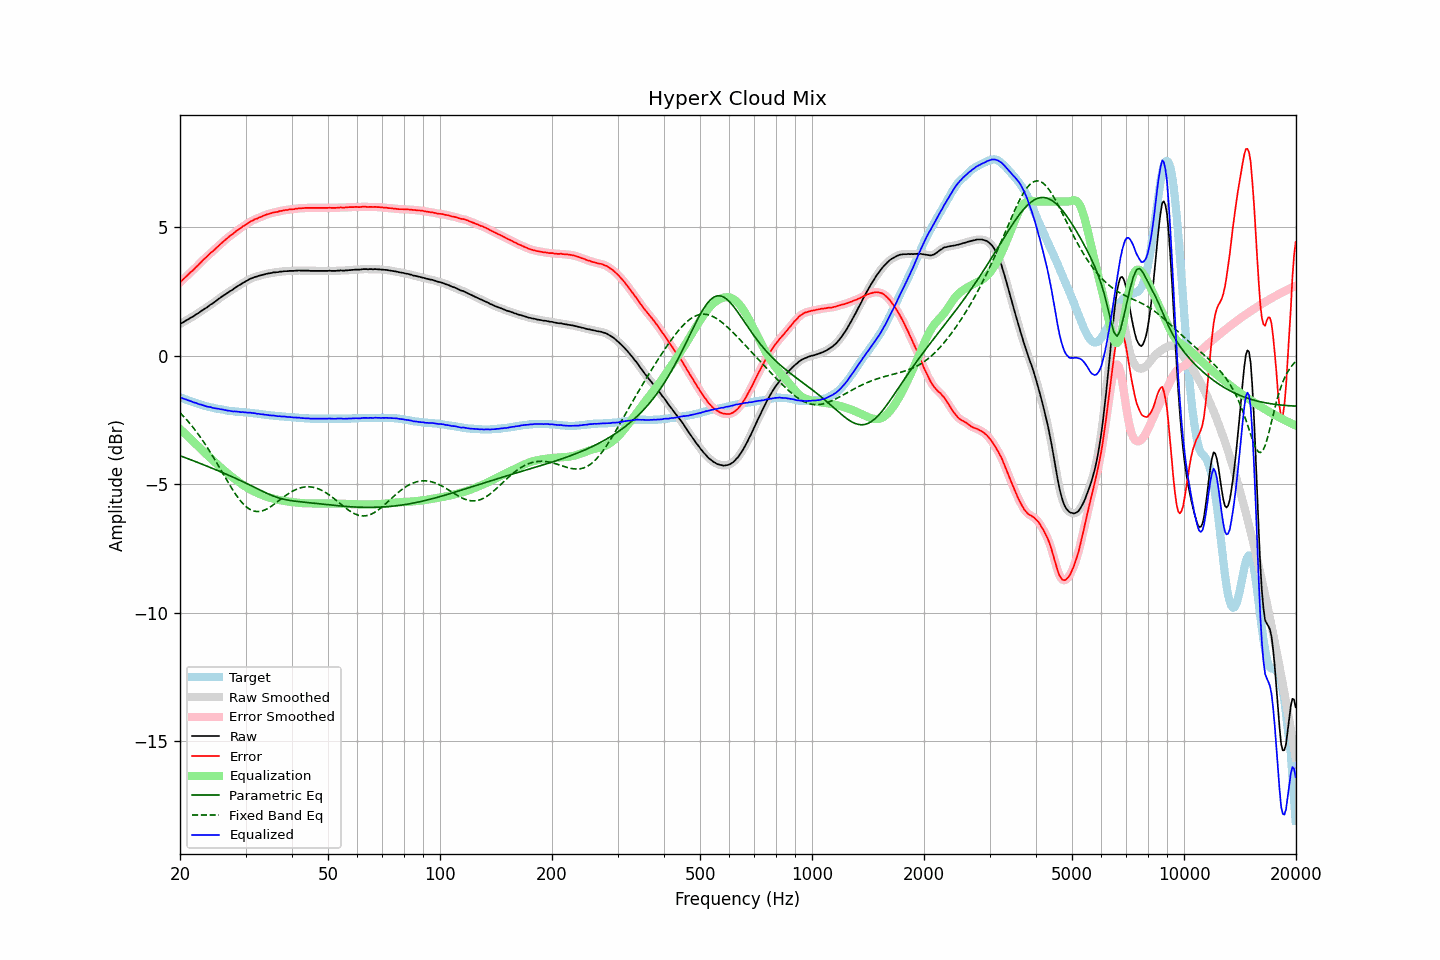

Source data for this figure (header and first rows):
frequency, raw, error, smoothed, error_smoothed, equalization, parametric_eq, fixed_band_eq, equalized_raw, equalized_smoothed, target
20.00, 1.23, 2.85, 1.23, 2.85, -2.85, -3.89, -2.22, -1.62, -1.62, -1.62
20.20, 1.27, 2.91, 1.27, 2.91, -2.91, -3.92, -2.28, -1.64, -1.65, -1.64
20.40, 1.30, 2.97, 1.30, 2.97, -2.97, -3.94, -2.35, -1.67, -1.67, -1.67
20.61, 1.34, 3.03, 1.34, 3.03, -3.03, -3.96, -2.42, -1.69, -1.69, -1.69
20.81, 1.38, 3.09, 1.37, 3.09, -3.09, -3.99, -2.48, -1.71, -1.71, -1.71
21.02, 1.41, 3.15, 1.41, 3.15, -3.15, -4.01, -2.56, -1.74, -1.73, -1.74
21.23, 1.45, 3.21, 1.45, 3.21, -3.21, -4.04, -2.63, -1.76, -1.76, -1.76
21.44, 1.49, 3.27, 1.48, 3.27, -3.27, -4.06, -2.70, -1.78, -1.78, -1.78
21.66, 1.52, 3.32, 1.52, 3.32, -3.33, -4.08, -2.78, -1.81, -1.80, -1.80
21.87, 1.56, 3.38, 1.56, 3.38, -3.39, -4.11, -2.86, -1.83, -1.82, -1.82
22.09, 1.61, 3.45, 1.60, 3.44, -3.45, -4.13, -2.94, -1.84, -1.85, -1.84
22.31, 1.64, 3.50, 1.64, 3.51, -3.51, -4.16, -3.03, -1.87, -1.87, -1.86
22.54, 1.68, 3.57, 1.68, 3.57, -3.57, -4.18, -3.11, -1.89, -1.89, -1.89
22.76, 1.73, 3.64, 1.72, 3.64, -3.63, -4.21, -3.20, -1.90, -1.91, -1.91
22.99, 1.77, 3.70, 1.77, 3.70, -3.69, -4.23, -3.29, -1.93, -1.93, -1.93
23.22, 1.81, 3.76, 1.81, 3.76, -3.75, -4.26, -3.38, -1.95, -1.95, -1.95
23.45, 1.85, 3.81, 1.85, 3.81, -3.81, -4.28, -3.48, -1.97, -1.97, -1.96
23.69, 1.89, 3.87, 1.89, 3.87, -3.87, -4.31, -3.58, -1.99, -1.98, -1.98
23.92, 1.94, 3.93, 1.94, 3.93, -3.93, -4.33, -3.67, -1.99, -1.99, -1.99
24.16, 1.99, 4.00, 1.98, 3.99, -3.99, -4.36, -3.77, -2.00, -2.01, -2.01
24.40, 2.02, 4.04, 2.03, 4.05, -4.05, -4.38, -3.88, -2.03, -2.02, -2.02
24.65, 2.07, 4.10, 2.07, 4.10, -4.10, -4.41, -3.98, -2.04, -2.04, -2.03
24.89, 2.11, 4.16, 2.11, 4.16, -4.16, -4.43, -4.08, -2.05, -2.05, -2.05
25.14, 2.16, 4.22, 2.16, 4.22, -4.22, -4.46, -4.19, -2.06, -2.06, -2.06
25.39, 2.21, 4.28, 2.21, 4.28, -4.28, -4.49, -4.30, -2.07, -2.07, -2.07
25.65, 2.25, 4.33, 2.25, 4.33, -4.33, -4.51, -4.40, -2.08, -2.08, -2.08
25.91, 2.30, 4.39, 2.30, 4.39, -4.39, -4.54, -4.51, -2.09, -2.09, -2.09
26.16, 2.34, 4.44, 2.34, 4.44, -4.44, -4.57, -4.62, -2.10, -2.11, -2.10
26.43, 2.38, 4.50, 2.38, 4.50, -4.50, -4.59, -4.73, -2.12, -2.12, -2.12
26.69, 2.42, 4.55, 2.42, 4.55, -4.55, -4.62, -4.83, -2.13, -2.13, -2.13
26.96, 2.46, 4.60, 2.46, 4.60, -4.60, -4.65, -4.94, -2.14, -2.14, -2.14
27.23, 2.51, 4.66, 2.50, 4.65, -4.65, -4.67, -5.04, -2.14, -2.15, -2.15
27.50, 2.54, 4.70, 2.54, 4.70, -4.70, -4.70, -5.14, -2.16, -2.16, -2.16
27.77, 2.58, 4.74, 2.58, 4.75, -4.75, -4.73, -5.24, -2.17, -2.17, -2.16
28.05, 2.63, 4.80, 2.62, 4.80, -4.80, -4.76, -5.34, -2.17, -2.17, -2.17
28.33, 2.67, 4.85, 2.67, 4.85, -4.84, -4.79, -5.43, -2.18, -2.18, -2.18
28.62, 2.71, 4.89, 2.71, 4.89, -4.89, -4.81, -5.52, -2.18, -2.18, -2.18
28.90, 2.75, 4.94, 2.75, 4.94, -4.94, -4.84, -5.60, -2.19, -2.19, -2.19
29.19, 2.78, 4.97, 2.78, 4.98, -4.98, -4.87, -5.68, -2.20, -2.19, -2.19
29.48, 2.83, 5.03, 2.82, 5.02, -5.02, -4.90, -5.75, -2.19, -2.20, -2.20
29.78, 2.86, 5.06, 2.86, 5.06, -5.07, -4.93, -5.81, -2.21, -2.21, -2.20
30.08, 2.90, 5.11, 2.90, 5.11, -5.11, -4.96, -5.87, -2.21, -2.21, -2.21
30.38, 2.93, 5.14, 2.93, 5.15, -5.15, -4.99, -5.92, -2.22, -2.21, -2.21
30.68, 2.97, 5.19, 2.97, 5.19, -5.18, -5.02, -5.96, -2.22, -2.22, -2.22
30.99, 3.00, 5.23, 3.00, 5.22, -5.22, -5.05, -6.00, -2.22, -2.22, -2.23
31.30, 3.02, 5.25, 3.02, 5.26, -5.25, -5.08, -6.03, -2.23, -2.23, -2.23
31.61, 3.05, 5.29, 3.04, 5.29, -5.28, -5.11, -6.05, -2.24, -2.24, -2.24
31.93, 3.07, 5.32, 3.07, 5.31, -5.31, -5.14, -6.06, -2.25, -2.25, -2.25
32.24, 3.08, 5.33, 3.09, 5.34, -5.34, -5.17, -6.07, -2.26, -2.26, -2.25
32.57, 3.11, 5.37, 3.10, 5.36, -5.37, -5.21, -6.07, -2.26, -2.27, -2.26
32.89, 3.12, 5.39, 3.12, 5.39, -5.40, -5.24, -6.06, -2.28, -2.27, -2.27
33.22, 3.14, 5.42, 3.14, 5.42, -5.42, -5.27, -6.04, -2.28, -2.28, -2.28
33.55, 3.16, 5.45, 3.16, 5.45, -5.45, -5.30, -6.02, -2.29, -2.29, -2.29
33.89, 3.17, 5.47, 3.17, 5.47, -5.47, -5.33, -6.00, -2.30, -2.30, -2.30
34.23, 3.19, 5.50, 3.19, 5.49, -5.49, -5.36, -5.97, -2.30, -2.31, -2.31
34.57, 3.20, 5.51, 3.20, 5.51, -5.51, -5.38, -5.93, -2.31, -2.32, -2.31
34.92, 3.21, 5.53, 3.21, 5.53, -5.53, -5.41, -5.89, -2.32, -2.32, -2.32
35.27, 3.22, 5.55, 3.22, 5.55, -5.55, -5.44, -5.85, -2.33, -2.33, -2.33
35.62, 3.24, 5.57, 3.23, 5.57, -5.56, -5.46, -5.81, -2.33, -2.33, -2.33
35.97, 3.24, 5.58, 3.24, 5.58, -5.58, -5.48, -5.76, -2.34, -2.34, -2.34
... 635 more rows
